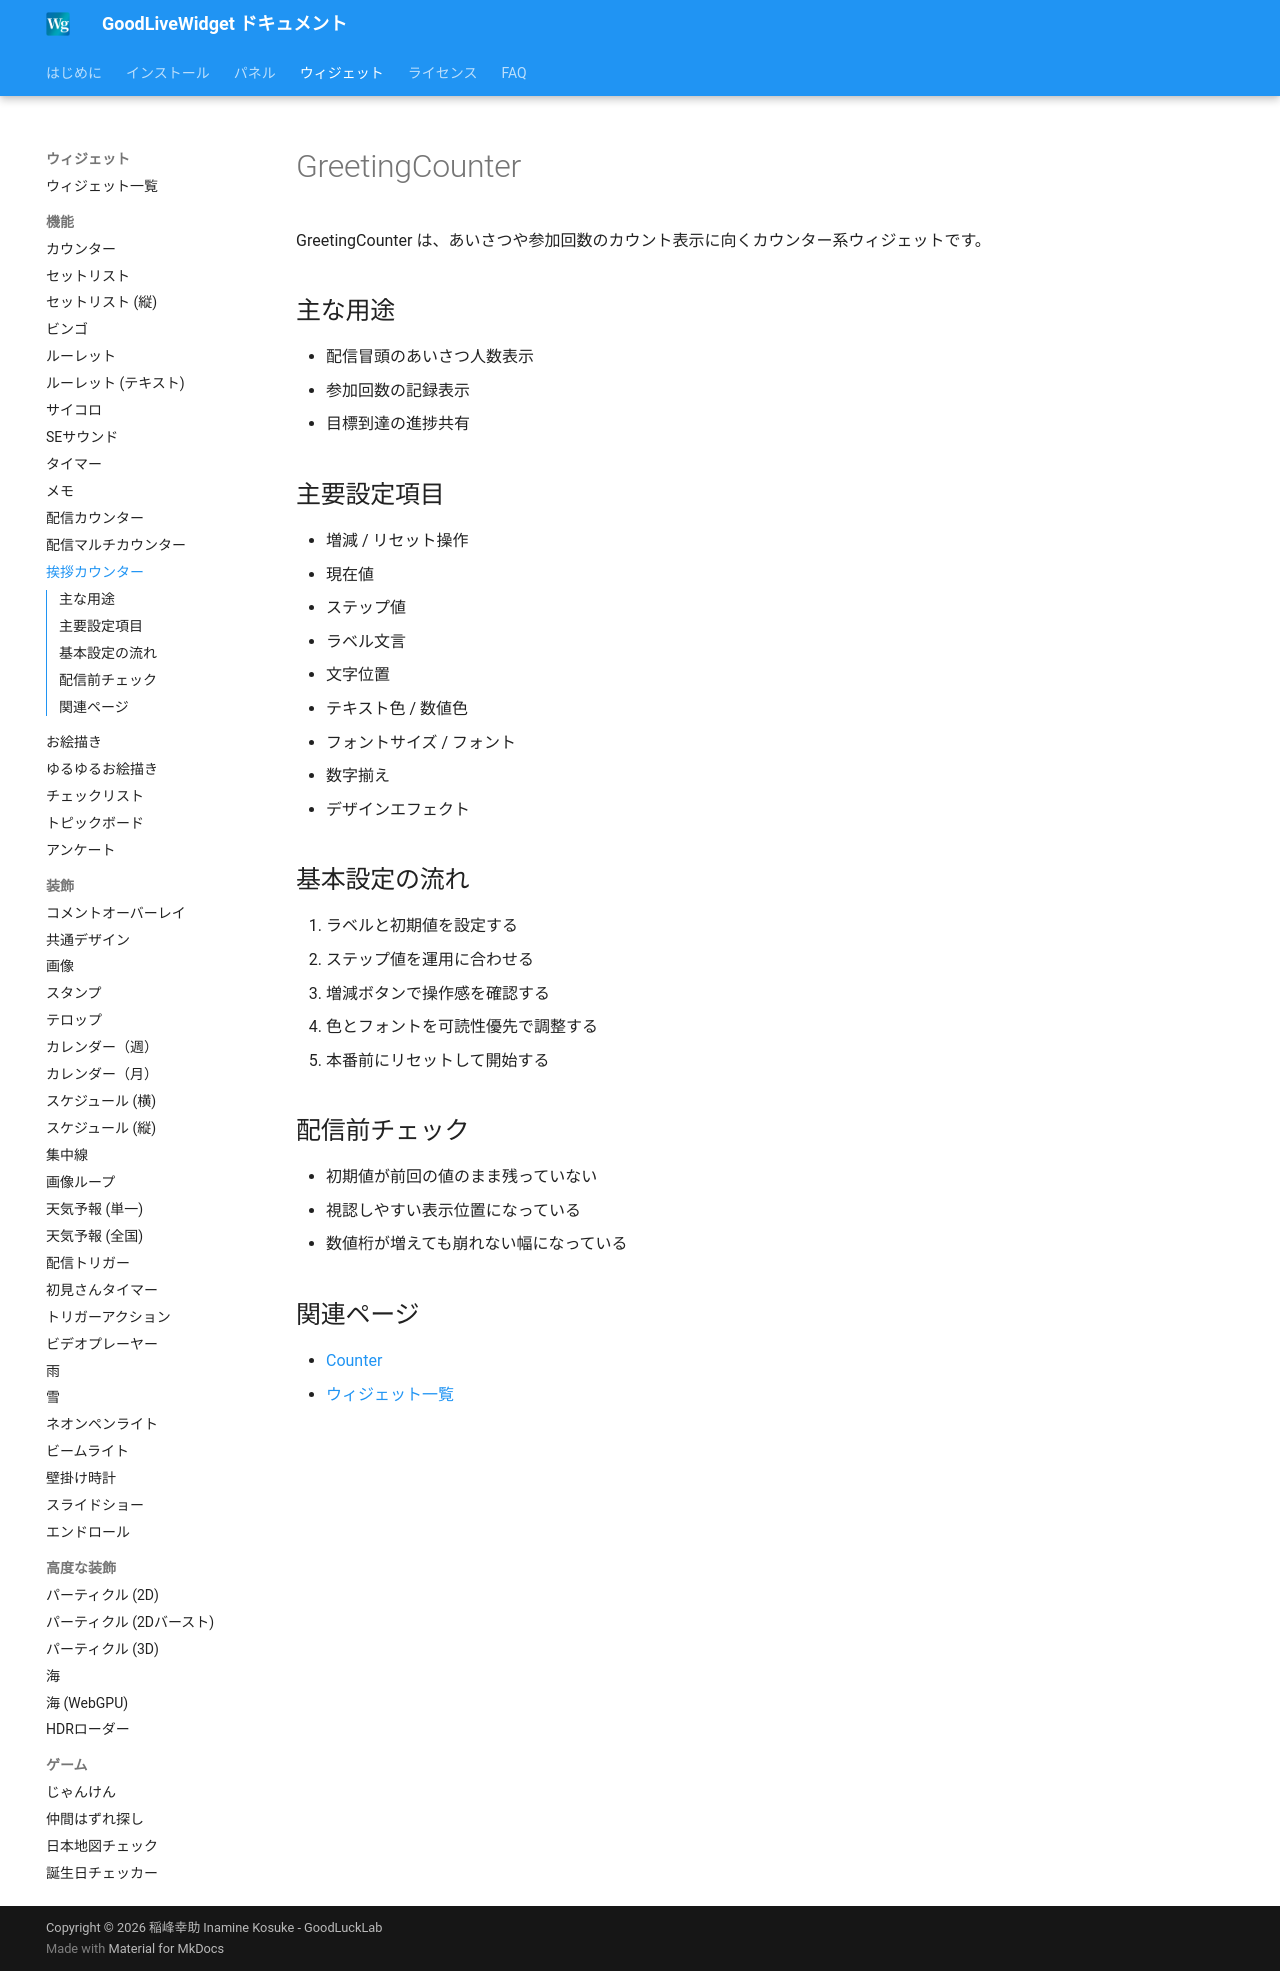

repository: zainnstar/GoodLiveWidget_Document · page: widgets/greeting-counter/index.html · generator: mkdocs

# GreetingCounter

GreetingCounter は、あいさつや参加回数のカウント表示に向くカウンター系ウィジェットです。

## 主な用途

- 配信冒頭のあいさつ人数表示
- 参加回数の記録表示
- 目標到達の進捗共有

## 主要設定項目

- 増減 / リセット操作
- 現在値
- ステップ値
- ラベル文言
- 文字位置
- テキスト色 / 数値色
- フォントサイズ / フォント
- 数字揃え
- デザインエフェクト

## 基本設定の流れ

1. ラベルと初期値を設定する
2. ステップ値を運用に合わせる
3. 増減ボタンで操作感を確認する
4. 色とフォントを可読性優先で調整する
5. 本番前にリセットして開始する

## 配信前チェック

- 初期値が前回の値のまま残っていない
- 視認しやすい表示位置になっている
- 数値桁が増えても崩れない幅になっている

## 関連ページ

- [Counter](counter.md)
- [ウィジェット一覧](overview.md)
